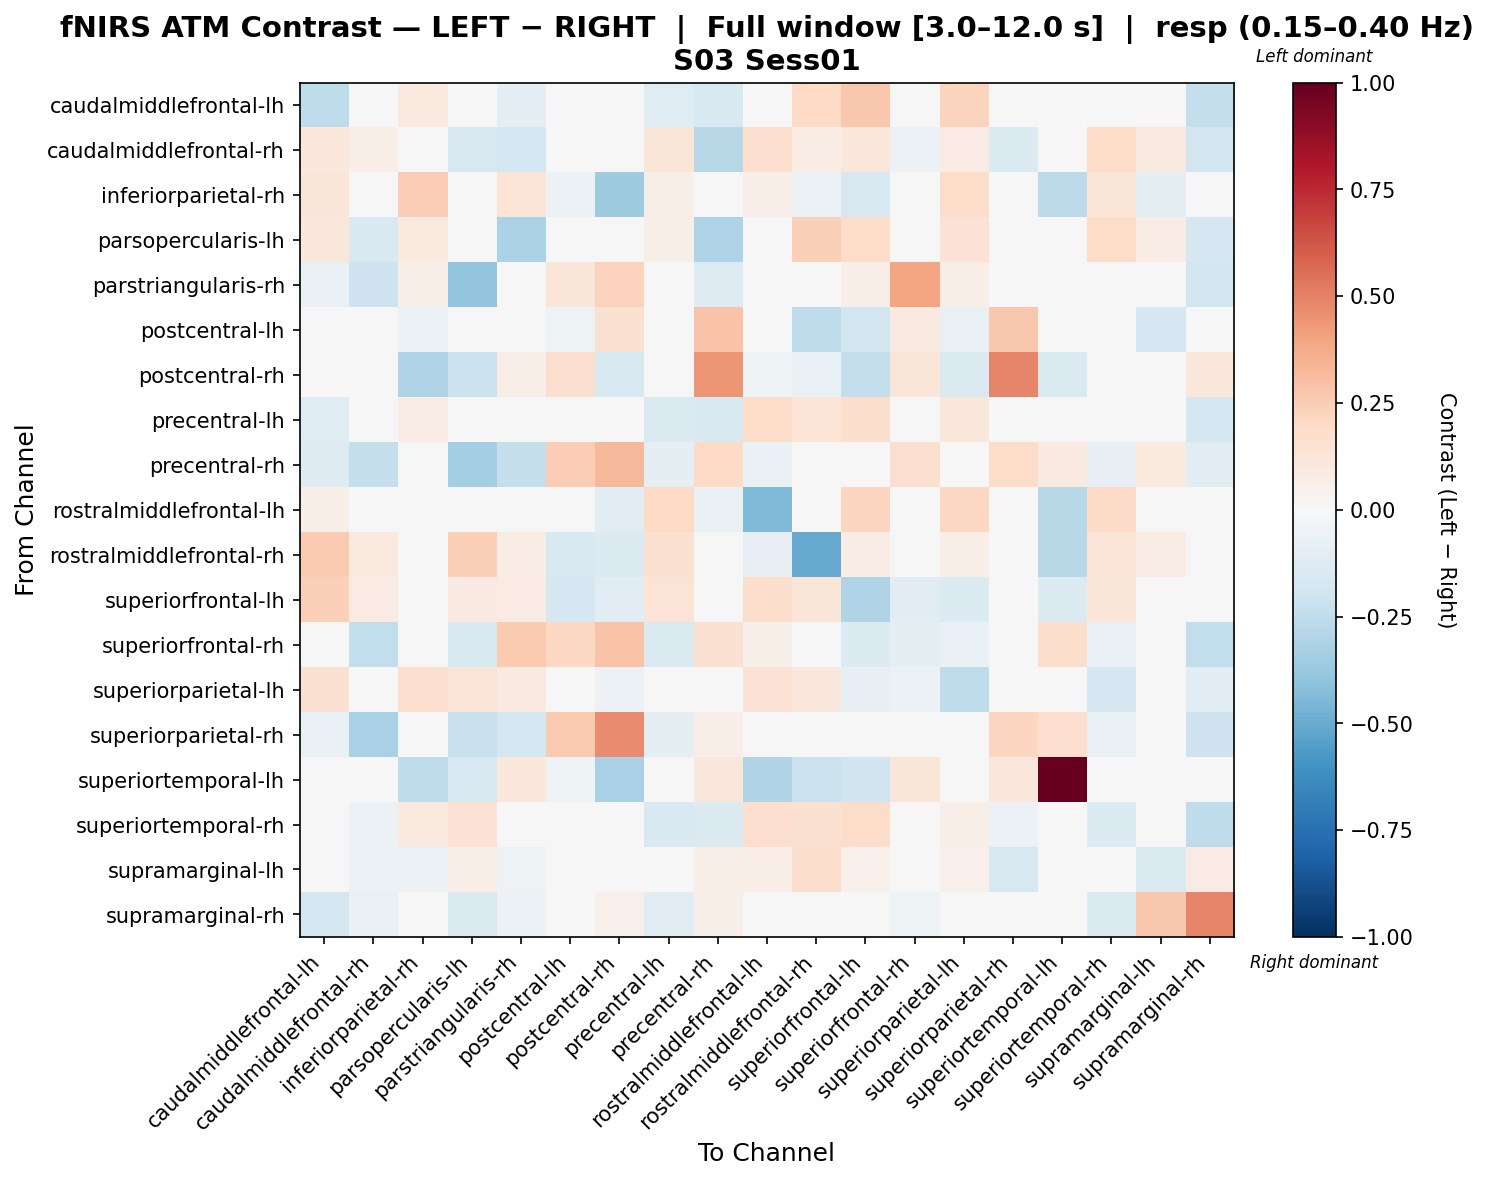

The table this chart was drawn from, first rows:
, caudalmiddlefrontal-lh, caudalmiddlefrontal-rh, inferiorparietal-rh, parsopercularis-lh, parstriangularis-rh, postcentral-lh, postcentral-rh, precentral-lh, precentral-rh, rostralmiddlefrontal-lh, rostralmiddlefrontal-rh, superiorfrontal-lh, superiorfrontal-rh, superiorparietal-lh, superiorparietal-rh, superiortemporal-lh, superiortemporal-rh, supramarginal-lh, supramarginal-rh
caudalmiddlefrontal-lh, -0.2541, -0.0444, 0.09595, 0.03459, -0.0911, 0.0, 0.0, -0.118, -0.1493, 0.03143, 0.1986, 0.2722, 0.03071, 0.2245, -0.01694, 0.0, 0.025, 0.001289, -0.2405
caudalmiddlefrontal-rh, 0.1034, 0.06325, 0.0, -0.16, -0.1738, 0.0, -0.004508, 0.1227, -0.2755, 0.1622, 0.07462, 0.1119, -0.05759, 0.08458, -0.1399, 0.0, 0.1798, 0.0899, -0.1812
inferiorparietal-rh, 0.1221, 0.0, 0.2467, 0.02181, 0.1343, -0.0556, -0.3579, 0.06106, 0.0, 0.06106, -0.05574, -0.1599, 0.02686, 0.1874, 0.0, -0.2582, 0.1221, -0.09595, 0.0
parsopercularis-lh, 0.1159, -0.1512, 0.1011, -0.04466, -0.3195, 0.0, -0.01096, 0.06113, -0.3094, 0.04127, 0.2384, 0.1851, -0.04713, 0.1447, -0.04001, -0.04795, 0.18, 0.07205, -0.1689
parstriangularis-rh, -0.06512, -0.2082, 0.05716, -0.3949, 0.01856, 0.1215, 0.2334, -0.01977, -0.1255, -0.03597, 0.03811, 0.05716, 0.3923, 0.06669, 0.00762, 0.0321, -0.002478, 0.01481, -0.1874
postcentral-lh, 0.0, -0.01083, -0.0579, 0.0, 0.0, -0.05318, 0.155, 0.0, 0.2821, 0.0, -0.2564, -0.195, 0.09354, -0.07142, 0.2727, 0.02717, 0.0, -0.1642, -0.02167
postcentral-rh, 0.0, -0.02818, -0.3001, -0.2187, 0.06396, 0.1581, -0.156, -0.009393, 0.4385, -0.05002, -0.07187, -0.2369, 0.1191, -0.144, 0.4874, -0.1482, -0.01879, 0.0, 0.1151
precentral-lh, -0.1174, -0.04955, 0.07462, 0.02908, -0.02462, 0.0, 0.0, -0.1462, -0.1501, 0.1831, 0.1397, 0.175, -0.009312, 0.1144, -0.04944, 0.0, 0.008179, -0.004383, -0.1731
precentral-rh, -0.1296, -0.2374, 0.0, -0.3397, -0.2405, 0.2437, 0.3257, -0.0918, 0.2018, -0.06329, 0.0, 0.0, 0.162, -0.01872, 0.1835, 0.08666, -0.07956, 0.1007, -0.1034
rostralmiddlefrontal-lh, 0.06229, 0.02987, 0.04627, -0.008359, -0.04675, 0.0, -0.1122, 0.1982, -0.06336, -0.4432, -0.02566, 0.2174, 0.03697, 0.2061, 0.0, -0.2752, 0.194, 0.02258, -0.03893
rostralmiddlefrontal-rh, 0.2598, 0.09859, -0.02935, 0.2417, 0.07394, -0.1533, -0.1376, 0.1546, -0.01544, -0.08336, -0.5078, 0.07739, 0.03697, 0.06804, 0.0, -0.2748, 0.1321, 0.07394, -0.01544
superiorfrontal-lh, 0.2386, 0.07842, -0.003338, 0.08698, 0.08176, -0.1648, -0.106, 0.1385, -0.01502, 0.1758, 0.1195, -0.2975, -0.1049, -0.1398, -0.0436, -0.1356, 0.1176, 0.01168, -0.03838
superiorfrontal-rh, -0.008887, -0.2498, 0.0184, -0.1585, 0.2599, 0.2091, 0.2817, -0.1438, 0.1519, 0.0552, 0.009263, -0.136, -0.0968, -0.06359, 0.01977, 0.1751, -0.0731, 0.0001252, -0.2498
superiorparietal-lh, 0.1537, 0.03724, 0.1656, 0.1315, 0.08889, -0.0435, -0.06037, -0.04906, -0.0007439, 0.1433, 0.1129, -0.07872, -0.05859, -0.2504, -0.02686, 0.0, -0.1645, 0.009877, -0.1102
superiorparietal-rh, -0.06959, -0.3248, 0.0, -0.2219, -0.1787, 0.2589, 0.4694, -0.09805, 0.06872, 0.0, 0.0, -0.02952, -0.01061, 0.01996, 0.218, 0.1645, -0.07539, 0.01858, -0.2094
superiortemporal-lh, 0.0, 0.0, -0.2507, -0.158, 0.1104, -0.05288, -0.3274, 0.0, 0.1104, -0.3035, -0.2152, -0.198, 0.1193, 0.0, 0.1104, 1.0, 0.0, 0.0184, 0.0368
superiortemporal-rh, -0.0463, -0.05789, 0.0995, 0.1465, 0.02404, 0.0, 0.0, -0.1507, -0.1343, 0.1693, 0.1495, 0.1807, -0.003026, 0.05803, -0.05531, 0.0, -0.1362, 0.01126, -0.2551
supramarginal-lh, 0.000872, -0.05595, -0.05597, 0.06976, -0.05057, -0.03358, 0.0, -0.01591, 0.06546, 0.06888, 0.1722, 0.05166, -0.03401, 0.05166, -0.158, 0.0, -0.01591, -0.1431, 0.08246
supramarginal-rh, -0.1786, -0.07808, 0.0, -0.1476, -0.05637, 0.0, 0.05068, -0.1099, 0.05848, -0.04845, 0.0, 0.0, -0.05296, -0.02254, -0.04228, 0.0, -0.1358, 0.2715, 0.4919
